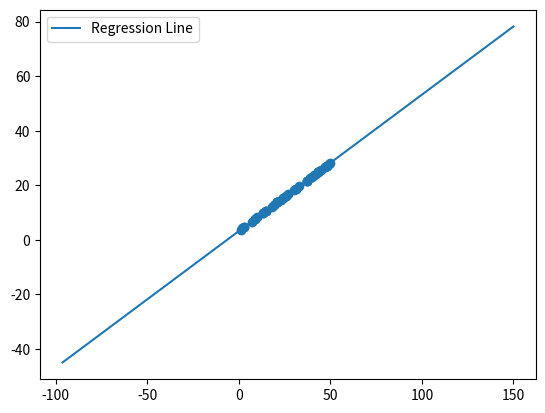

Here is the Python script that generated this plot:
import random

import pandas as pd
import numpy as np
import math
import matplotlib.pyplot as plt

# x = list(range(0, 100))
# y = []
# for i in range(100):
#     n = random.randint(1, 100)
#     y.append(n)
x = []
y = []
for i in range(50):
    n = random.randint(1, 50)
    x.append(n)

for x_point in x:
    y.append(0.5*x_point+3.2)

mean_x = np.mean(x)
mean_y = np.mean(y)

x_minus_mean = []
y_minus_mean = []
x_minus_mean_squared = []
y_minus_mean_squared = []
x_multiply_y = []

data_size = len(x)

for x_value in x:
    new = x_value - mean_x
    x_minus_mean.append(new)
    x_minus_mean_squared.append(new**2)
for y_value in y:
    new = y_value - mean_y
    y_minus_mean.append(new)
    y_minus_mean_squared.append(new**2)
for i in range(data_size):
    x_multiply_y.append(x_minus_mean[i] * y_minus_mean[i])

denominator = sum(x_minus_mean_squared)
numerator = sum(x_multiply_y)

m = numerator / denominator
b = abs((m) * mean_x - mean_y)

predicted = []
predicted_minus_y = []
predicted_minus_y_squared = []
for i in range(data_size):
    x_value = x[i]
    prediction = (m * x_value) + b
    predicted.append(prediction)
    minus_y = prediction - y[i]
    predicted_minus_y.append(minus_y)
    predicted_minus_y_squared.append(minus_y**2)


prediction_denominator = sum(y_minus_mean_squared)
preidction_numerator = sum(predicted_minus_y_squared)

r_squared = preidction_numerator/prediction_denominator

#plot
max_x = np.max(x) + 100
min_x = np.min(y) - 100

plot_x = np.linspace(min_x, max_x, 100)
plot_y = float(b) + m * plot_x
plt.plot(plot_x, plot_y, label="Regression Line")
plt.scatter(x, y)
plt.legend()
plt.show()
print(r_squared)













